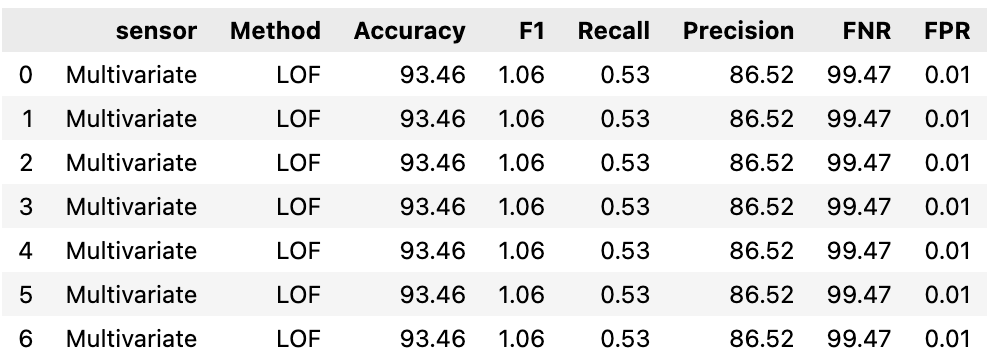

Data behind this chart, as committed beside it:
, sensor, Method, Accuracy, F1, Recall, Precision, FNR, FPR
0, sensor_00, LOF, 93.46, 1.06, 0.53, 86.52, 99.47, 0.01
1, sensor_01, LOF, 93.46, 1.06, 0.53, 86.52, 99.47, 0.01
2, sensor_02, LOF, 93.46, 1.06, 0.53, 86.52, 99.47, 0.01
3, sensor_04, LOF, 93.46, 1.06, 0.53, 86.52, 99.47, 0.01
4, sensor_10, LOF, 93.46, 1.06, 0.53, 86.52, 99.47, 0.01
5, sensor_42, LOF, 93.46, 1.06, 0.53, 86.52, 99.47, 0.01
6, sensor_49, LOF, 93.46, 1.06, 0.53, 86.52, 99.47, 0.01
